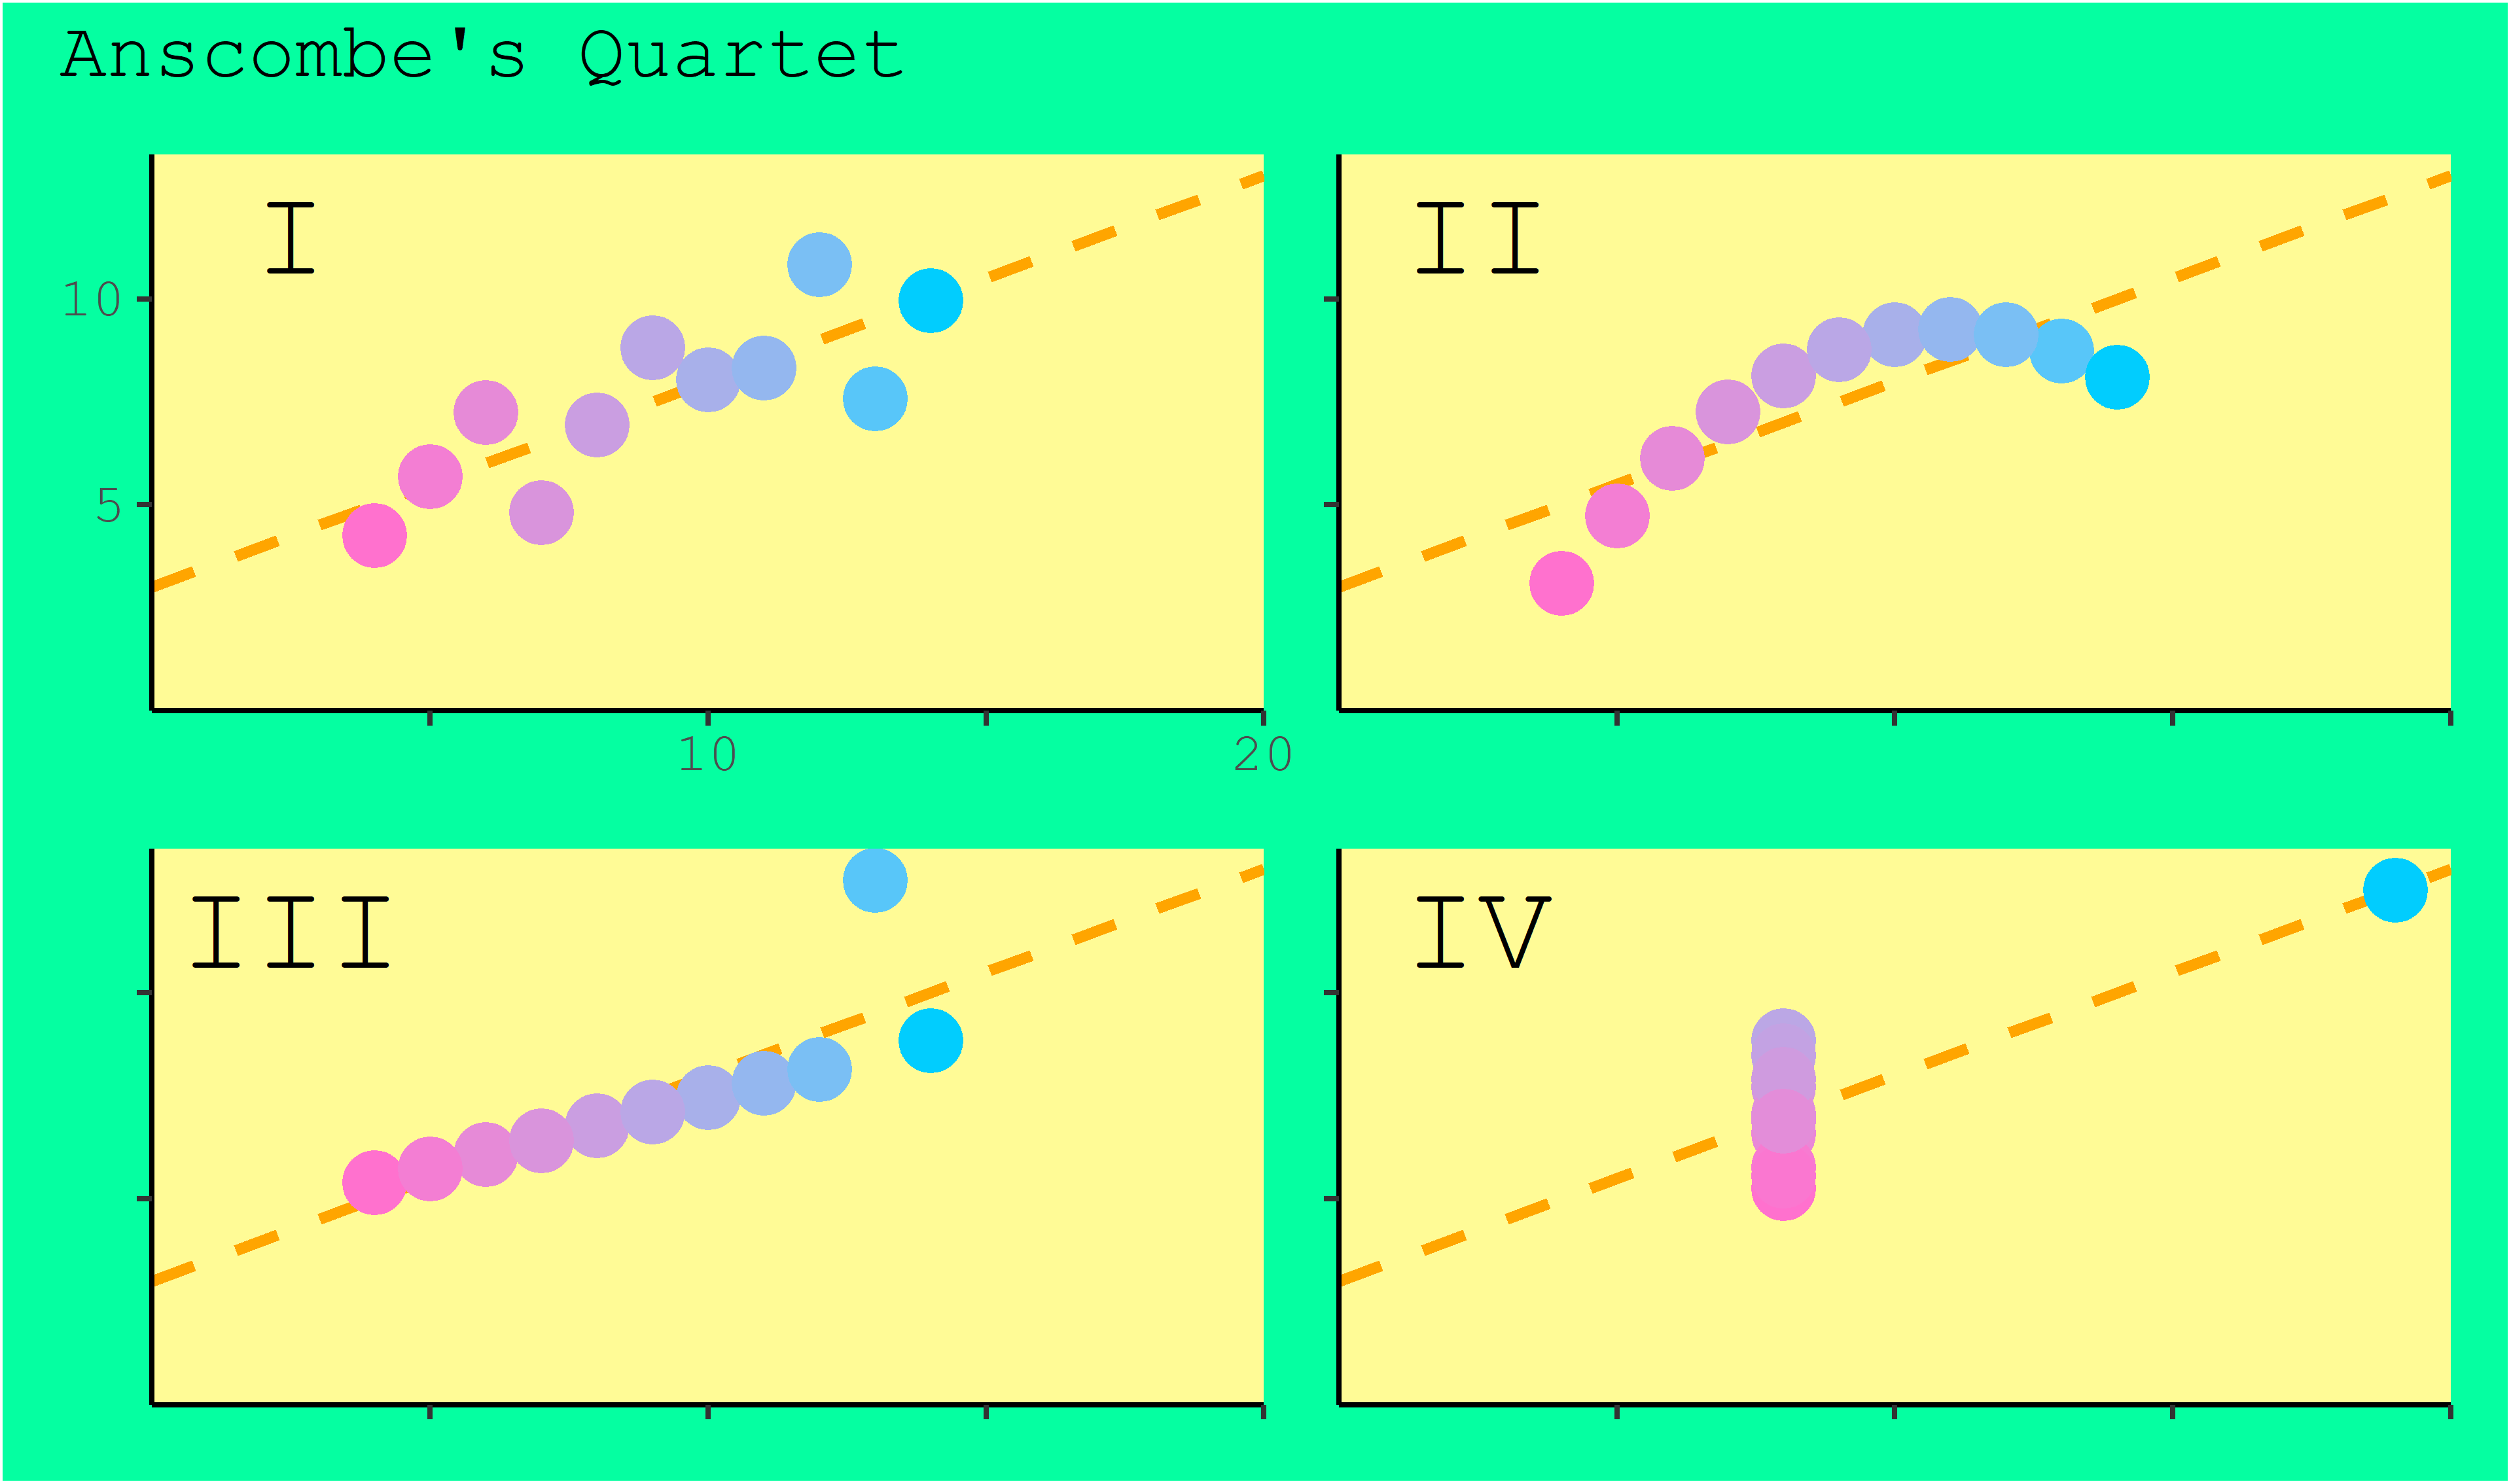

Reproduce this figure in R.
library(tidyverse)
library(patchwork)

anscombe

anscombe1 <- anscombe %>% 
  select(x1, y1)
anscombe2 <- anscombe %>% 
  select(x2, y2)
anscombe3 <- anscombe %>% 
  select(x3, y3)
anscombe4 <- anscombe %>% 
  select(x4, y4)

anscombe1$set <- "Anscombe 1"
anscombe2$set <- "Anscombe 2"
anscombe3$set <- "Anscombe 3"
anscombe4$set <- "Anscombe 4"

names(anscombe1)[1] <- "x"
names(anscombe2)[1] <- "x"
names(anscombe3)[1] <- "x"
names(anscombe4)[1] <- "x"

names(anscombe1)[2] <- "y"
names(anscombe2)[2] <- "y"
names(anscombe3)[2] <- "y"
names(anscombe4)[2] <- "y"

anscombe_long <- rbind(anscombe1, anscombe2, anscombe3, anscombe4)
anscombe_long

anscombe_long %>% ggplot(aes(x = x, y = y, color = set)) +
  geom_point()

anscombe_long %>% ggplot(aes(x = x, y = y, color = set)) +
  geom_smooth(se = FALSE, method = "lm", color = "orange") +
  geom_point(show.legend = FALSE) +
  facet_wrap(.~set, nrow = 2)

p1 <- anscombe1 %>% ggplot(aes(x = x, y = y,
                               color = x)) +
  geom_abline(slope = 0.5, intercept = 3,
              color = "orange", linetype = "dashed", size = 1) +
  geom_point(size = 5, show.legend = FALSE) +
  coord_cartesian(xlim = c(0, 20), ylim = c(0, 13.5), expand = FALSE) +
  scale_x_continuous(breaks = c(5, 10, 15, 20),
                     labels = c("", 10, "", 20)) +
  scale_y_continuous(breaks = c(5, 10)) +
  scale_color_gradient(low = "#ff71ce", high = "#01cdfe") +
  labs(x = NULL, y = NULL) +
  theme(panel.background = element_rect(fill = "#fffb96"),
        axis.line = element_line(color = "black"),
        aspect.ratio = 1/2,
        axis.text = element_text(family = "mono", size = 10),
        plot.background = element_rect(linetype = 0),
        panel.grid = element_blank()) +
  annotate("text", x = 2.5, y = 11.5,
           label = "I",
           size = 8,
           family = "mono")

(p1 + p1) / (p1 + p1)

p2 <- anscombe2 %>% ggplot(aes(x = x, y = y, color = x)) +
  geom_abline(slope = 0.5, intercept = 3,
              color = "orange", linetype = "dashed", size = 1) +
  geom_point(size = 5, show.legend = FALSE) +
  coord_cartesian(xlim = c(0, 20), ylim = c(0, 13.5), expand = FALSE) +
  scale_x_continuous(breaks = c(5, 10, 15, 20),
                     labels = NULL) +
  scale_y_continuous(breaks = c(5, 10), labels = NULL) +
  scale_color_gradient(low = "#ff71ce", high = "#01cdfe") +
  labs(x = NULL, y = NULL) +
  theme(panel.background = element_rect(fill = "#fffb96"),
        axis.line = element_line(color = "black"),
        aspect.ratio = 1/2,
        axis.text = element_text(family = "mono", size = 10),
        plot.background = element_rect(linetype = 0),
        panel.grid = element_blank()) +
  annotate("text", x = 2.5, y = 11.5,
           label = "II",
           size = 8,
           family = "mono")

(p1 + p2) / (p1 + p1)

p3 <- anscombe3 %>% ggplot(aes(x = x, y = y, color = x)) +
  geom_abline(slope = 0.5, intercept = 3,
              color = "orange", linetype = "dashed", size = 1) +
  geom_point(size = 5, show.legend = FALSE) +
  coord_cartesian(xlim = c(0, 20), ylim = c(0, 13.5), expand = FALSE) +
  scale_x_continuous(breaks = c(5, 10, 15, 20),
                     labels = NULL) +
  scale_y_continuous(breaks = c(5, 10), labels = NULL) +
  scale_color_gradient(low = "#ff71ce", high = "#01cdfe") +
  labs(x = NULL, y = NULL) +
  theme(panel.background = element_rect(fill = "#fffb96"),
        axis.line = element_line(color = "black"),
        aspect.ratio = 1/2,
        axis.text = element_text(family = "mono", size = 10),
        plot.background = element_rect(linetype = 0),
        panel.grid = element_blank()) +
  annotate("text", x = 2.5, y = 11.5,
           label = "III",
           size = 8,
           family = "mono")

(p1 + p2) / (p3 + p1)

p4 <- anscombe4 %>% ggplot(aes(x = x, y = y, color = y)) +
  geom_abline(slope = 0.5, intercept = 3,
              color = "orange", linetype = "dashed", size = 1) +
  geom_point(size = 5, show.legend = FALSE) +
  coord_cartesian(xlim = c(0, 20), ylim = c(0, 13.5), expand = FALSE) +
  scale_x_continuous(breaks = c(5, 10, 15, 20),
                     labels = NULL) +
  scale_y_continuous(breaks = c(5, 10), labels = NULL) +
  scale_color_gradient(low = "#ff71ce", high = "#01cdfe") +
  labs(x = NULL, y = NULL) +
  theme(panel.background = element_rect(fill = "#fffb96"),
        axis.line = element_line(color = "black"),
        aspect.ratio = 1/2,
        axis.text = element_text(family = "mono", size = 10),
        plot.background = element_rect(linetype = 0),
        panel.grid = element_blank()) +
  annotate("text", x = 2.5, y = 11.5,
           label = "IV",
           size = 8,
           family = "mono")

p <- (p1 + p2) / (p3 + p4)
p + plot_annotation(title = "Anscombe's Quartet") &
  theme(text = element_text(family = "mono", size = 12),
        plot.background = element_rect(fill = "#05ffa1"))

ggsave("anscombe.png", dpi = 600)
